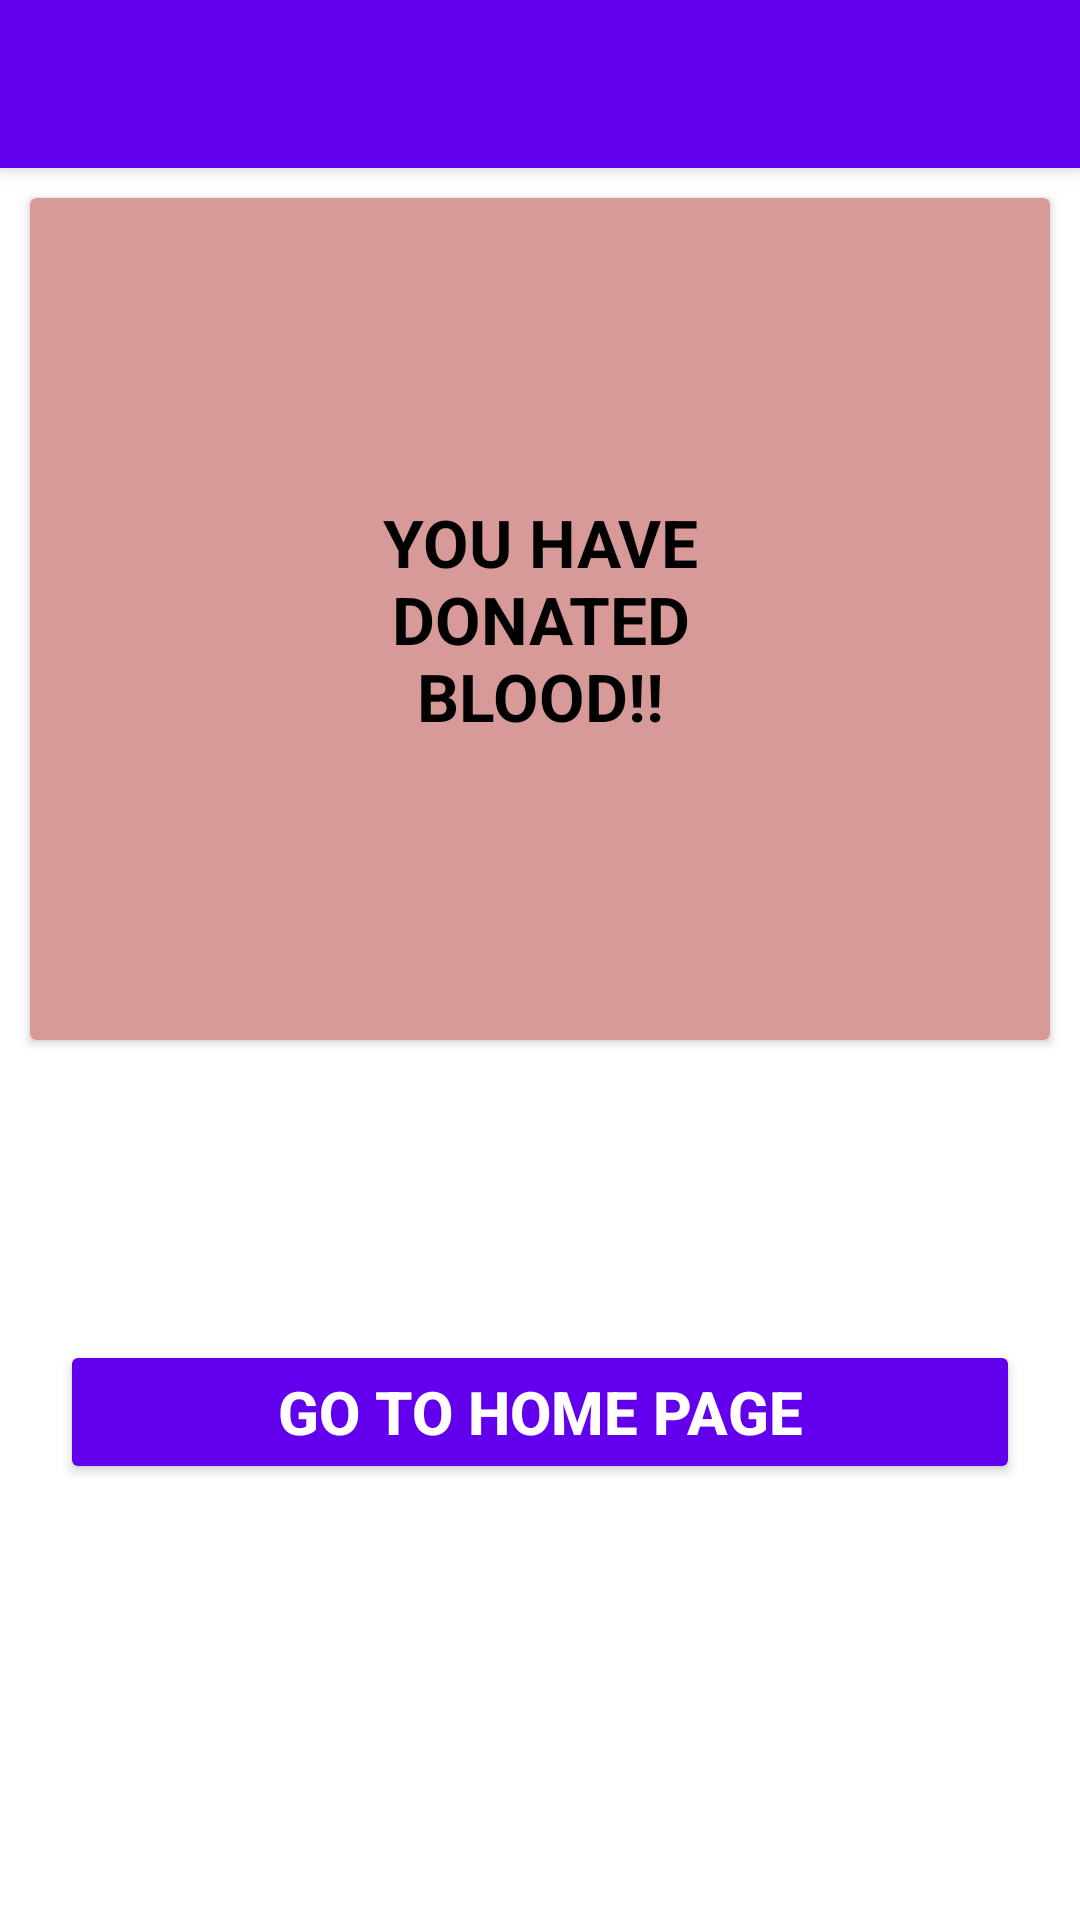

Android layout source for this screen:
<!-- AndroidManifest.xml: application theme Theme.Jesisproject -->
<!-- res/layout/activity_donated.xml -->
<?xml version="1.0" encoding="utf-8"?>
<LinearLayout xmlns:android="http://schemas.android.com/apk/res/android"
    xmlns:app="http://schemas.android.com/apk/res-auto"
    xmlns:tools="http://schemas.android.com/tools"
    android:layout_width="match_parent"
    android:orientation="vertical"
    android:layout_height="match_parent"
    tools:context=".profileactivity">
    <androidx.appcompat.widget.Toolbar
        android:layout_width="match_parent"
        android:layout_height="wrap_content"
        android:background="@color/colorPrimary"
        android:id="@+id/toolbar"
        android:theme="@style/ThemeOverlay.AppCompat.Dark.ActionBar"
        android:elevation="4dp"
        android:popupTheme="@style/ThemeOverlay.AppCompat.Dark"
        />
    <androidx.cardview.widget.CardView
        android:layout_width="match_parent"
        android:layout_height="wrap_content"
        android:layout_margin="10dp"
        app:cardBackgroundColor="#D89999">

        <TextView
            android:layout_width="match_parent"
            android:layout_height="wrap_content"
            android:id="@+id/type"
            android:layout_margin="100dp"
            android:text="You Have donated blood!!"
            android:textSize="22sp"
            android:textStyle="bold"
            android:textAllCaps="true"
            android:gravity="center"
            android:textColor="#000"
            />

    </androidx.cardview.widget.CardView>





    <Button
        android:layout_width="match_parent"
        android:layout_height="wrap_content"
        android:id="@+id/backbutton"
        android:layout_marginTop="90dp"
        android:layout_marginStart="20dp"
        android:layout_marginEnd="20dp"
        android:backgroundTint="@color/colorPrimary"
        android:textSize="20sp"
        android:text="Go to home page"
        android:textStyle="bold"
        android:gravity="center"
        android:textColor="#fff"
        />

</LinearLayout>
<!-- resources referenced by this layout -->
<resources>
  <style name="Theme.Jesisproject" parent="Theme.MaterialComponents.DayNight.NoActionBar">
          
          <item name="colorPrimary">@color/purple_500</item>
          <item name="colorPrimaryVariant">@color/purple_700</item>
          <item name="colorOnPrimary">@color/white</item>
          
          <item name="colorSecondary">@color/teal_200</item>
          <item name="colorSecondaryVariant">@color/teal_700</item>
          <item name="colorOnSecondary">@color/black</item>
          
          <item name="android:statusBarColor" tools:targetApi="l">?attr/colorPrimaryVariant</item>
          
      </style>
  <!-- not gathered from this repository: default colours our renderer supplied (Android Studio template values) -->
  <color name="purple_500">#FF6200EE</color>
  <color name="purple_700">#FF3700B3</color>
  <color name="teal_200">#FF03DAC5</color>
  <color name="teal_700">#FF018786</color>
  <color name="black">#FF000000</color>
  <color name="white">#FFFFFFFF</color>
  <color name="colorPrimary">#FF6200EE</color>
</resources>
